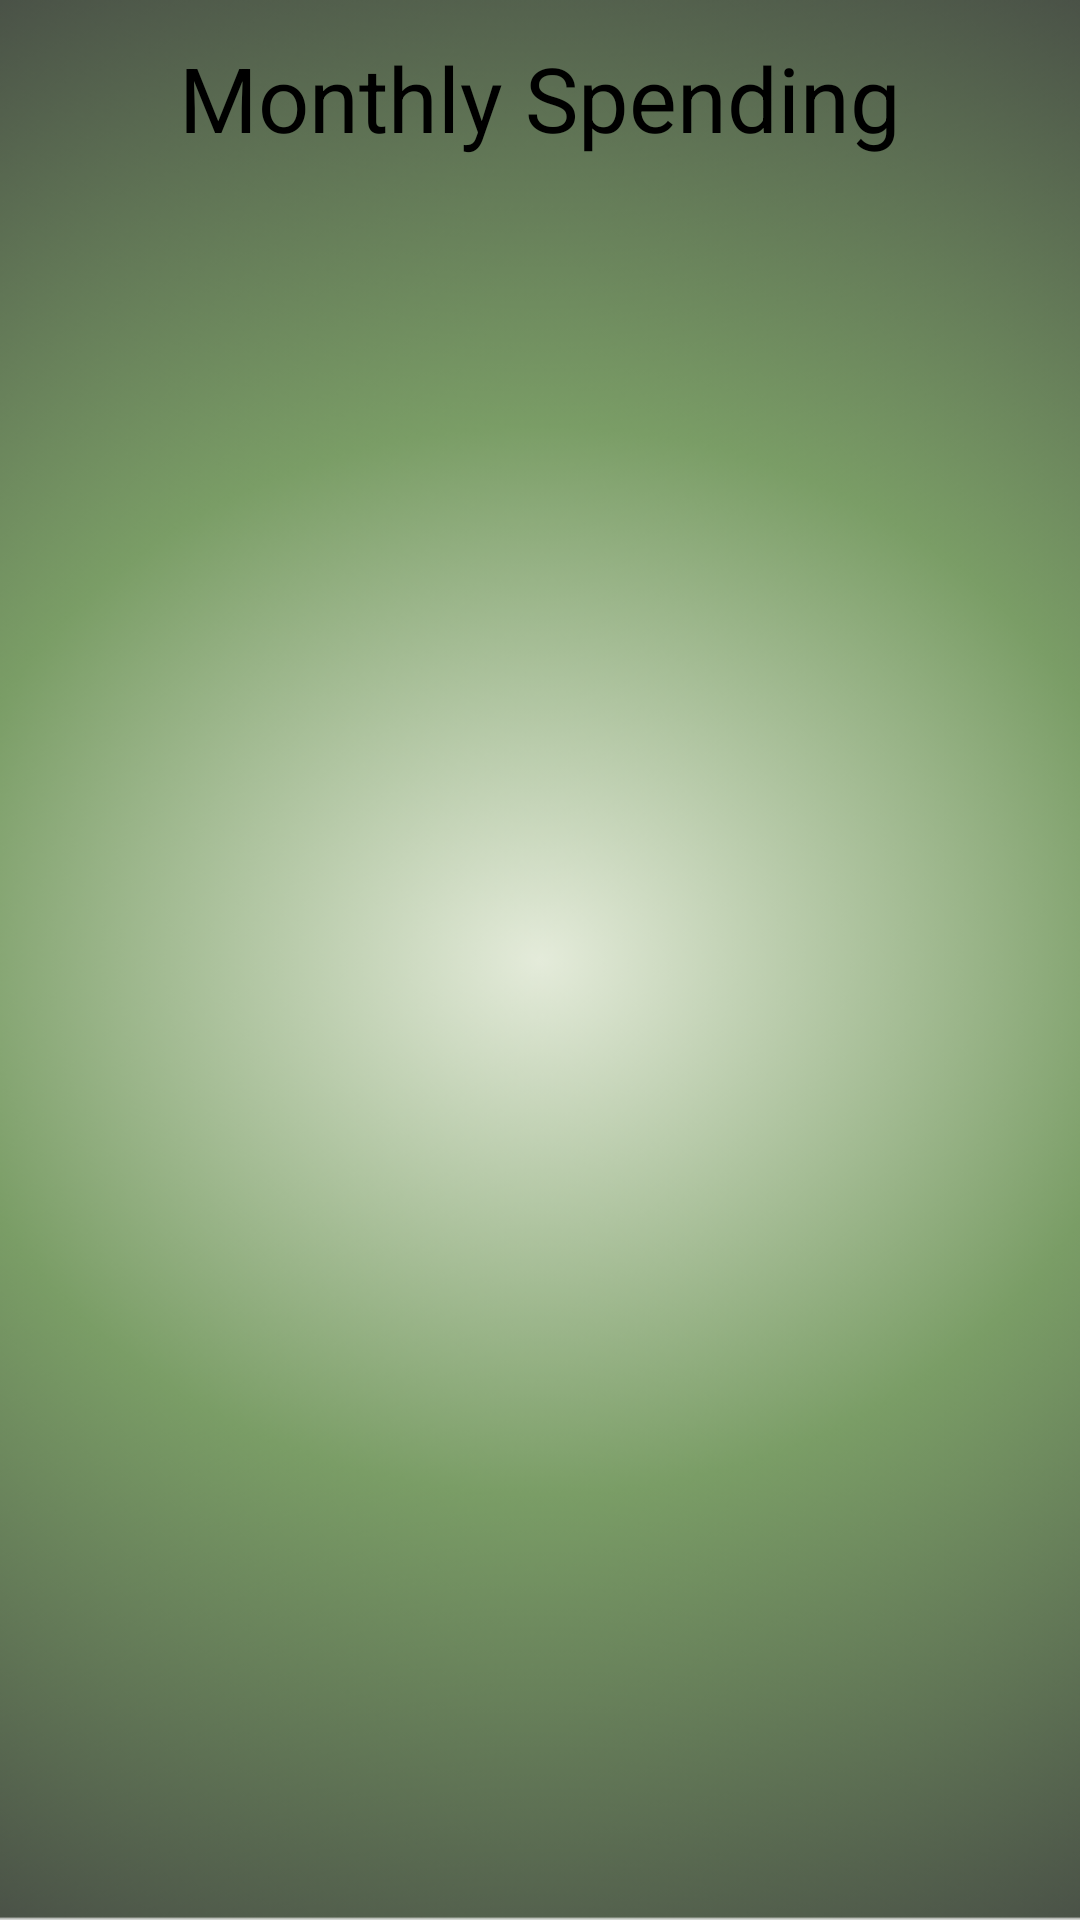

This screen was rendered from an Android layout file. Write that file and the resources it references.
<!-- AndroidManifest.xml: application theme Theme.DudeWheresMyCash -->
<!-- res/layout/activity_monthly_spending.xml -->
<?xml version="1.0" encoding="utf-8"?>
<androidx.constraintlayout.widget.ConstraintLayout xmlns:android="http://schemas.android.com/apk/res/android"
    xmlns:app="http://schemas.android.com/apk/res-auto"
    xmlns:tools="http://schemas.android.com/tools"
    android:id="@+id/main"
    android:layout_width="match_parent"
    android:layout_height="match_parent"
    android:background="@drawable/app_background"
    tools:context=".MonthlySpendingActivity">


    <FrameLayout
        android:layout_width="match_parent"
        android:layout_height="match_parent">

        <ImageView
            android:id="@+id/hbMenu"
            android:layout_width="wrap_content"
            android:layout_height="wrap_content"
            app:layout_constraintStart_toStartOf="parent"
            app:layout_constraintTop_toTopOf="parent"
            android:clickable="true"
            android:focusable="true"
            app:srcCompat="@drawable/hamburger" />


        <LinearLayout
            android:id="@+id/barChart"
            android:layout_width="match_parent"
            android:layout_height="500dp"
            android:layout_weight="1"
            android:orientation="vertical"
            android:padding="16dp"
            android:layout_gravity="center">
        </LinearLayout>


        <TextView
            android:id="@+id/textView"
            android:layout_width="match_parent"
            android:layout_height="65dp"
            android:gravity="center"
            android:text="Monthly Spending"
            android:textColor="#000000"
            android:textSize="30dp" />


        <RelativeLayout
            android:id="@+id/hamburgerMenu"
            android:layout_width="300dp"
            android:layout_height="500dp"
            android:background="#576F49"
            android:visibility="gone"
            app:layout_constraintStart_toStartOf="parent">

            <ImageView
                android:id="@+id/hbMenu2"
                android:layout_width="wrap_content"
                android:layout_height="wrap_content"
                android:clickable="true"
                android:focusable="true"
                app:layout_constraintStart_toStartOf="parent"
                app:layout_constraintTop_toTopOf="parent"
                app:srcCompat="@drawable/hamburger" />

            <TextView
                android:id="@+id/overviewButton"
                android:layout_width="wrap_content"
                android:layout_height="wrap_content"
                android:layout_alignParentStart="true"
                android:layout_alignParentTop="true"
                android:layout_alignParentEnd="true"
                android:layout_marginStart="10dp"
                android:layout_marginTop="79dp"
                android:layout_marginEnd="174dp"
                android:clickable="true"
                android:focusable="true"
                android:fontFamily="monospace"
                android:text="Overview"
                android:textColor="#ffffff"
                android:textSize="24sp" />

            <TextView
                android:id="@+id/expenseButton"
                android:layout_width="wrap_content"
                android:layout_height="wrap_content"
                android:layout_below="@+id/overviewButton"
                android:layout_alignParentStart="true"
                android:layout_alignParentEnd="true"
                android:layout_marginStart="8dp"
                android:layout_marginTop="25dp"
                android:layout_marginEnd="148dp"
                android:clickable="true"
                android:focusable="true"
                android:fontFamily="monospace"
                android:text="Expenses"
                android:textColor="#ffffff"
                android:textSize="24sp" />

            <TextView
                android:id="@+id/notificationButton"
                android:layout_width="235dp"
                android:layout_height="wrap_content"
                android:layout_below="@+id/expenseButton"
                android:layout_alignParentStart="true"
                android:layout_alignParentEnd="true"
                android:layout_marginStart="8dp"
                android:layout_marginTop="25dp"
                android:layout_marginEnd="57dp"
                android:clickable="true"
                android:focusable="true"
                android:fontFamily="monospace"
                android:text="Notifications"
                android:textColor="#ffffff"
                android:textSize="24sp" />

            <TextView
                android:id="@+id/accountInfoButton"
                android:layout_width="235dp"
                android:layout_height="wrap_content"
                android:layout_below="@+id/notificationButton"
                android:layout_alignParentStart="true"
                android:layout_alignParentEnd="true"
                android:layout_marginStart="8dp"
                android:layout_marginTop="25dp"
                android:layout_marginEnd="57dp"
                android:clickable="true"
                android:focusable="true"
                android:fontFamily="monospace"
                android:text="Account Info"
                android:textColor="#ffffff"
                android:textSize="24sp" />

            <TextView
                android:id="@+id/settingsButton"
                android:layout_width="235dp"
                android:layout_height="wrap_content"
                android:layout_below="@+id/accountInfoButton"
                android:layout_alignParentStart="true"
                android:layout_alignParentEnd="true"
                android:layout_marginStart="8dp"
                android:layout_marginTop="25dp"
                android:layout_marginEnd="57dp"
                android:clickable="true"
                android:focusable="true"
                android:fontFamily="monospace"
                android:text="Settings"
                android:textColor="#ffffff"
                android:textSize="24sp" />

            <TextView
                android:id="@+id/monthlySpendingButton"
                android:layout_width="235dp"
                android:layout_height="wrap_content"
                android:layout_below="@+id/settingsButton"
                android:layout_alignParentStart="true"
                android:layout_alignParentEnd="true"
                android:layout_marginStart="8dp"
                android:layout_marginTop="25dp"
                android:layout_marginEnd="57dp"
                android:clickable="true"
                android:focusable="true"
                android:fontFamily="monospace"
                android:text="Monthly Spending"
                android:textColor="#ffffff"
                android:textSize="24sp" />

            <TextView
                android:id="@+id/signOutButton"
                android:layout_width="235dp"
                android:layout_height="wrap_content"
                android:layout_below="@+id/monthlySpendingButton"
                android:layout_alignParentStart="true"
                android:layout_alignParentEnd="true"
                android:layout_marginStart="8dp"
                android:layout_marginTop="25dp"
                android:layout_marginEnd="57dp"
                android:clickable="true"
                android:focusable="true"
                android:fontFamily="monospace"
                android:text="Sign Out"
                android:textColor="#ffffff"
                android:textSize="24sp" />



        </RelativeLayout>

    </FrameLayout>


</androidx.constraintlayout.widget.ConstraintLayout>
<!-- resources referenced by this layout -->
<resources>
  <!-- drawable app_background: png bitmap (drawable, 146819 bytes) -->
  <style name="Theme.DudeWheresMyCash" parent="Base.Theme.DudeWheresMyCash" />
  <style name="Base.Theme.DudeWheresMyCash" parent="Theme.Material3.DayNight.NoActionBar">
          
          
      </style>
</resources>
